Run: headless pygame with SDL's dummy video driver; simulated clock (each Clock.tick advances the game by its frame time, no real sleeping); random seed 0; keys injected as events and as key.get_pressed() state; mouse plan: one left click at the window centre at the start of phase 2, then a move to the lower-right quarter at the start of phase 3.
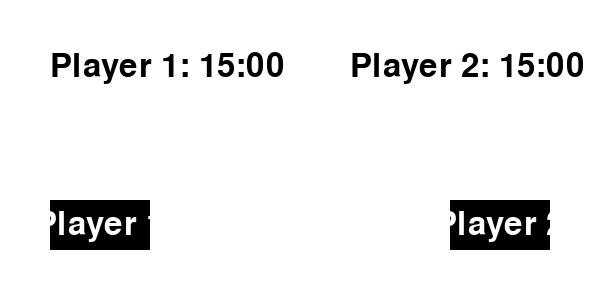
Frame 1 of 4 · flips 1–60 · no input
Frame 2 of 4 · flips 61–180 · clicked the window centre · tapped SPACE, RETURN · held RIGHT (→), D · screen unchanged from frame 1, image omitted
Frame 3 of 4 · flips 181–300 · moved the mouse to the lower-right quarter · held DOWN (↓), S · screen unchanged from frame 2, image omitted
Frame 4 of 4 · flips 301–420 · held LEFT (←), A, UP (↑), W · screen unchanged from frame 3, image omitted

The pygame program that drew these frames:

import pygame
import sys

# Инициализация pygame
pygame.init()

# Константы
SCREEN_WIDTH = 600
SCREEN_HEIGHT = 300
WHITE = (255, 255, 255)
BLACK = (0, 0, 0)
FONT_SIZE = 48
BUTTON_WIDTH = 100
BUTTON_HEIGHT = 50

# Создание окна
screen = pygame.display.set_mode((SCREEN_WIDTH, SCREEN_HEIGHT))
pygame.display.set_caption("Chess Timer")

# Шрифт
font = pygame.font.Font(None, FONT_SIZE)

# Время игроков (в секундах)
time_player1 = 900  # 15 минут
time_player2 = 900  # 15 минут

# Текущий игрок и состояние таймера
current_player = 1
running = False

# Функция для форматирования времени
def format_time(seconds):
    minutes = seconds // 60
    seconds = seconds % 60
    return f"{minutes:02}:{seconds:02}"

# Основной цикл
while True:
    for event in pygame.event.get():
        if event.type == pygame.QUIT:
            pygame.quit()
            sys.exit()
        elif event.type == pygame.MOUSEBUTTONDOWN:
            mouse_x, mouse_y = event.pos
            if 50 <= mouse_x <= 50 + BUTTON_WIDTH and 200 <= mouse_y <= 200 + BUTTON_HEIGHT:
                if current_player != 1:
                    current_player = 1
                    running = True
            elif 450 <= mouse_x <= 450 + BUTTON_WIDTH and 200 <= mouse_y <= 200 + BUTTON_HEIGHT:
                if current_player != 2:
                    current_player = 2
                    running = True

    if running:
        if current_player == 1:
            time_player1 -= 1
            if time_player1 <= 0:
                time_player1 = 0
                running = False
        else:
            time_player2 -= 1
            if time_player2 <= 0:
                time_player2 = 0
                running = False

        pygame.time.delay(1000)  # Задержка в 1 секунду

    # Очистка экрана
    screen.fill(WHITE)

    # Отображение времени
    text_player1 = font.render(f"Player 1: {format_time(time_player1)}", True, BLACK)
    text_player2 = font.render(f"Player 2: {format_time(time_player2)}", True, BLACK)
    screen.blit(text_player1, (50, 50))
    screen.blit(text_player2, (350, 50))

    # Отображение кнопок
    pygame.draw.rect(screen, BLACK, (50, 200, BUTTON_WIDTH, BUTTON_HEIGHT))
    pygame.draw.rect(screen, BLACK, (450, 200, BUTTON_WIDTH, BUTTON_HEIGHT))
    button_text1 = font.render("Player 1", True, WHITE)
    button_text2 = font.render("Player 2", True, WHITE)
    screen.blit(button_text1, (50 + (BUTTON_WIDTH - button_text1.get_width()) // 2, 200 + (BUTTON_HEIGHT - button_text1.get_height()) // 2))
    screen.blit(button_text2, (450 + (BUTTON_WIDTH - button_text2.get_width()) // 2, 200 + (BUTTON_HEIGHT - button_text2.get_height()) // 2))

    # Обновление экрана
    pygame.display.flip()
